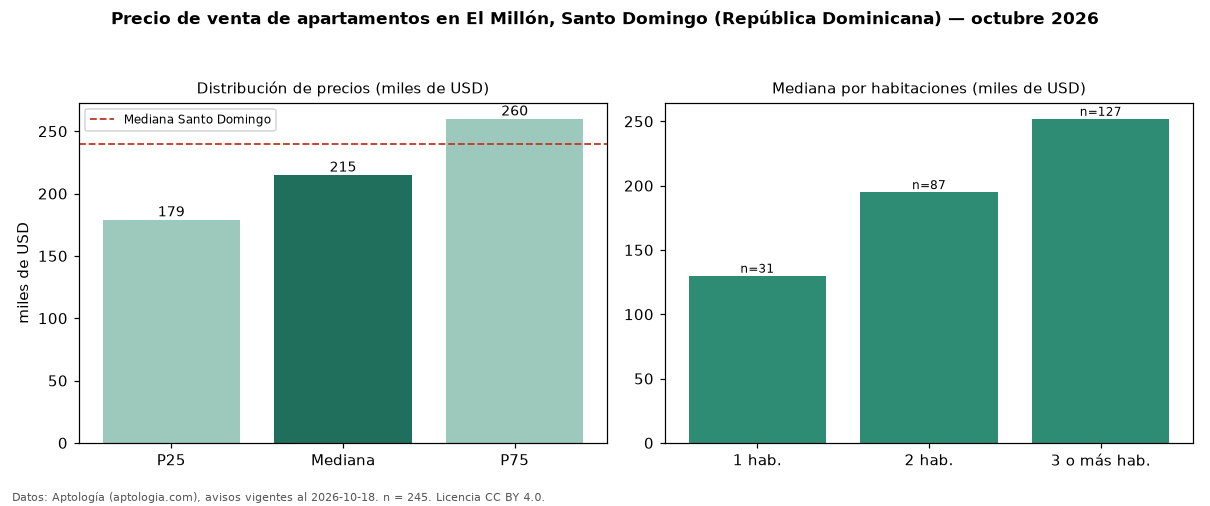

Values plotted in this chart, from the file beside it:
seccion, metrica, valor, moneda, n
precio, p25, 179119, USD, 245
precio, mediana, 215000, USD, 245
precio, p75, 260000, USD, 245
precio, minimo, 74500, USD, 245
precio, maximo, 500000, USD, 245
m2, mediana_precio_m2, 1759, USD, 234
m2, area_mediana_m2, 130.5, m2, 234
banos, mediana_banos, 2.0, , 
habitaciones, 1, 130000, USD, 31
habitaciones, 2, 195000, USD, 87
habitaciones, 3+, 251998, USD, 127
ciudad, mediana_ciudad_referencia, 240000, USD, 
ciudad, mediana_m2_ciudad, 1975, USD, 
fuente, fecha_datos, 2026-10-18, , 
fuente, atribucion, https://www.aptologia.com/do/venta/santo…, , 
fuente, licencia, CC BY 4.0, , 
